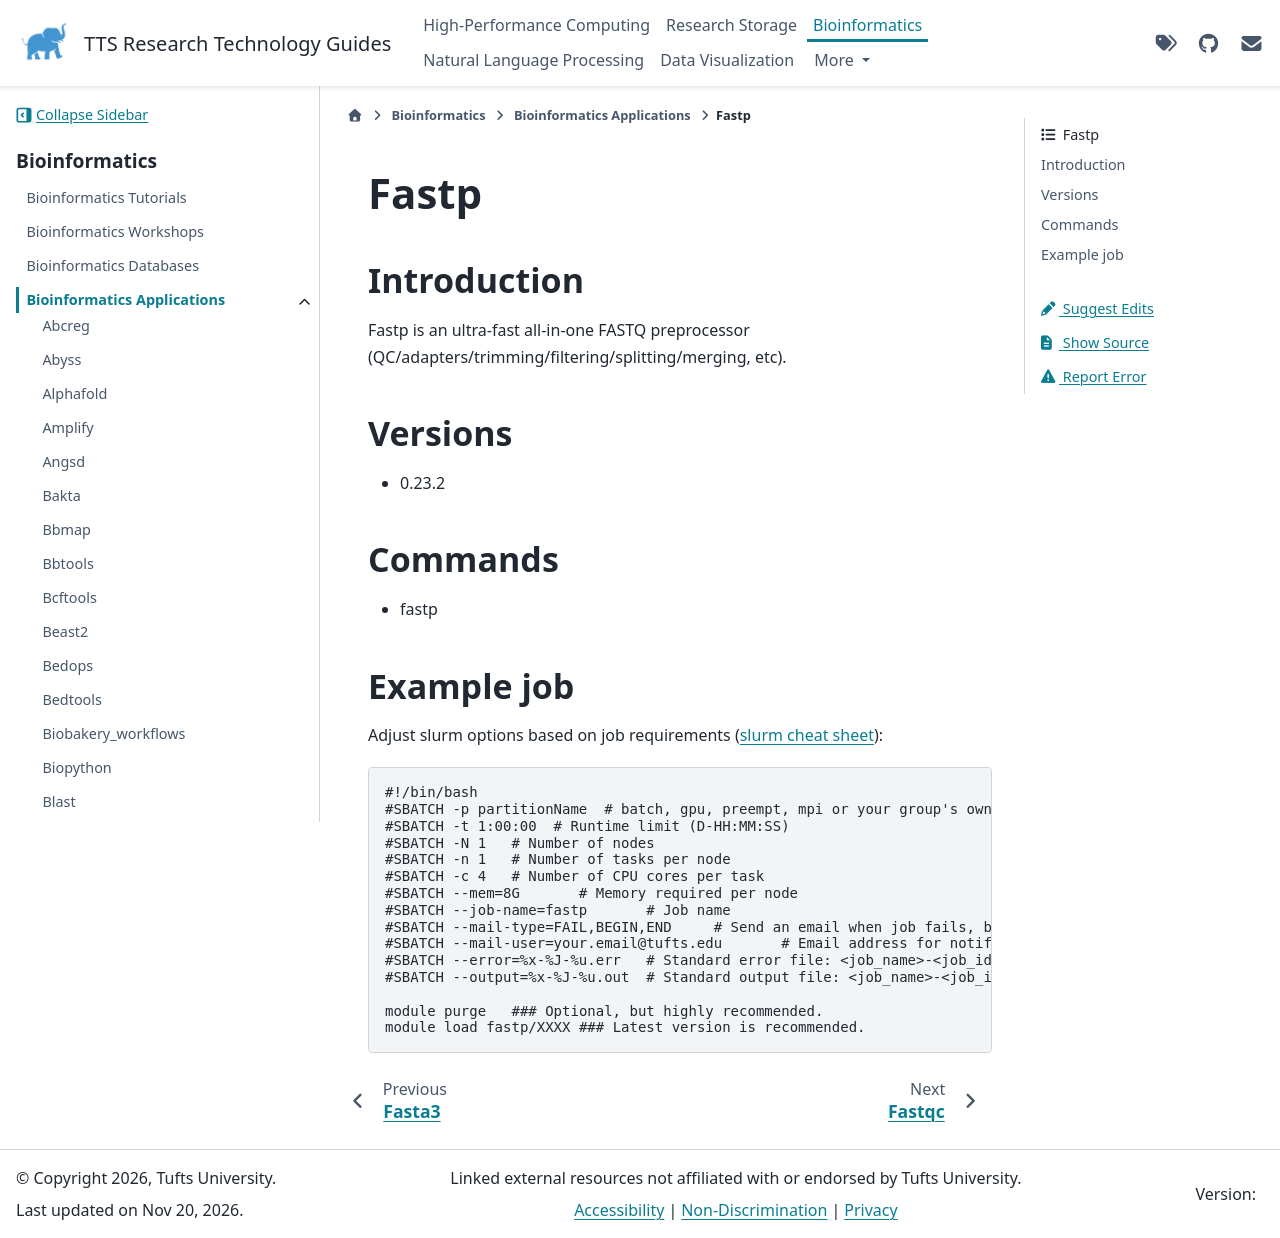

repository: TuftsRT/guides · page: dev/bio/apps/fastp.html · generator: sphinx

#######
 Fastp
#######

**************
 Introduction
**************

Fastp is an ultra-fast all-in-one FASTQ preprocessor
(QC/adapters/trimming/filtering/splitting/merging, etc).

**********
 Versions
**********

-  0.23.2

**********
 Commands
**********

-  fastp

*************
 Example job
*************

Adjust slurm options based on job requirements (`slurm cheat sheet
<https://slurm.schedmd.com/pdfs/summary.pdf>`_):

.. code::

   #!/bin/bash
   #SBATCH -p partitionName  # batch, gpu, preempt, mpi or your group's own partition
   #SBATCH -t 1:00:00  # Runtime limit (D-HH:MM:SS)
   #SBATCH -N 1   # Number of nodes
   #SBATCH -n 1   # Number of tasks per node
   #SBATCH -c 4   # Number of CPU cores per task
   #SBATCH --mem=8G       # Memory required per node
   #SBATCH --job-name=fastp       # Job name
   #SBATCH --mail-type=FAIL,BEGIN,END     # Send an email when job fails, begins, and finishes
   #SBATCH --mail-user=your.email@tufts.edu       # Email address for notifications
   #SBATCH --error=%x-%J-%u.err   # Standard error file: <job_name>-<job_id>-<username>.err
   #SBATCH --output=%x-%J-%u.out  # Standard output file: <job_name>-<job_id>-<username>.out

   module purge   ### Optional, but highly recommended.
   module load fastp/XXXX ### Latest version is recommended.
